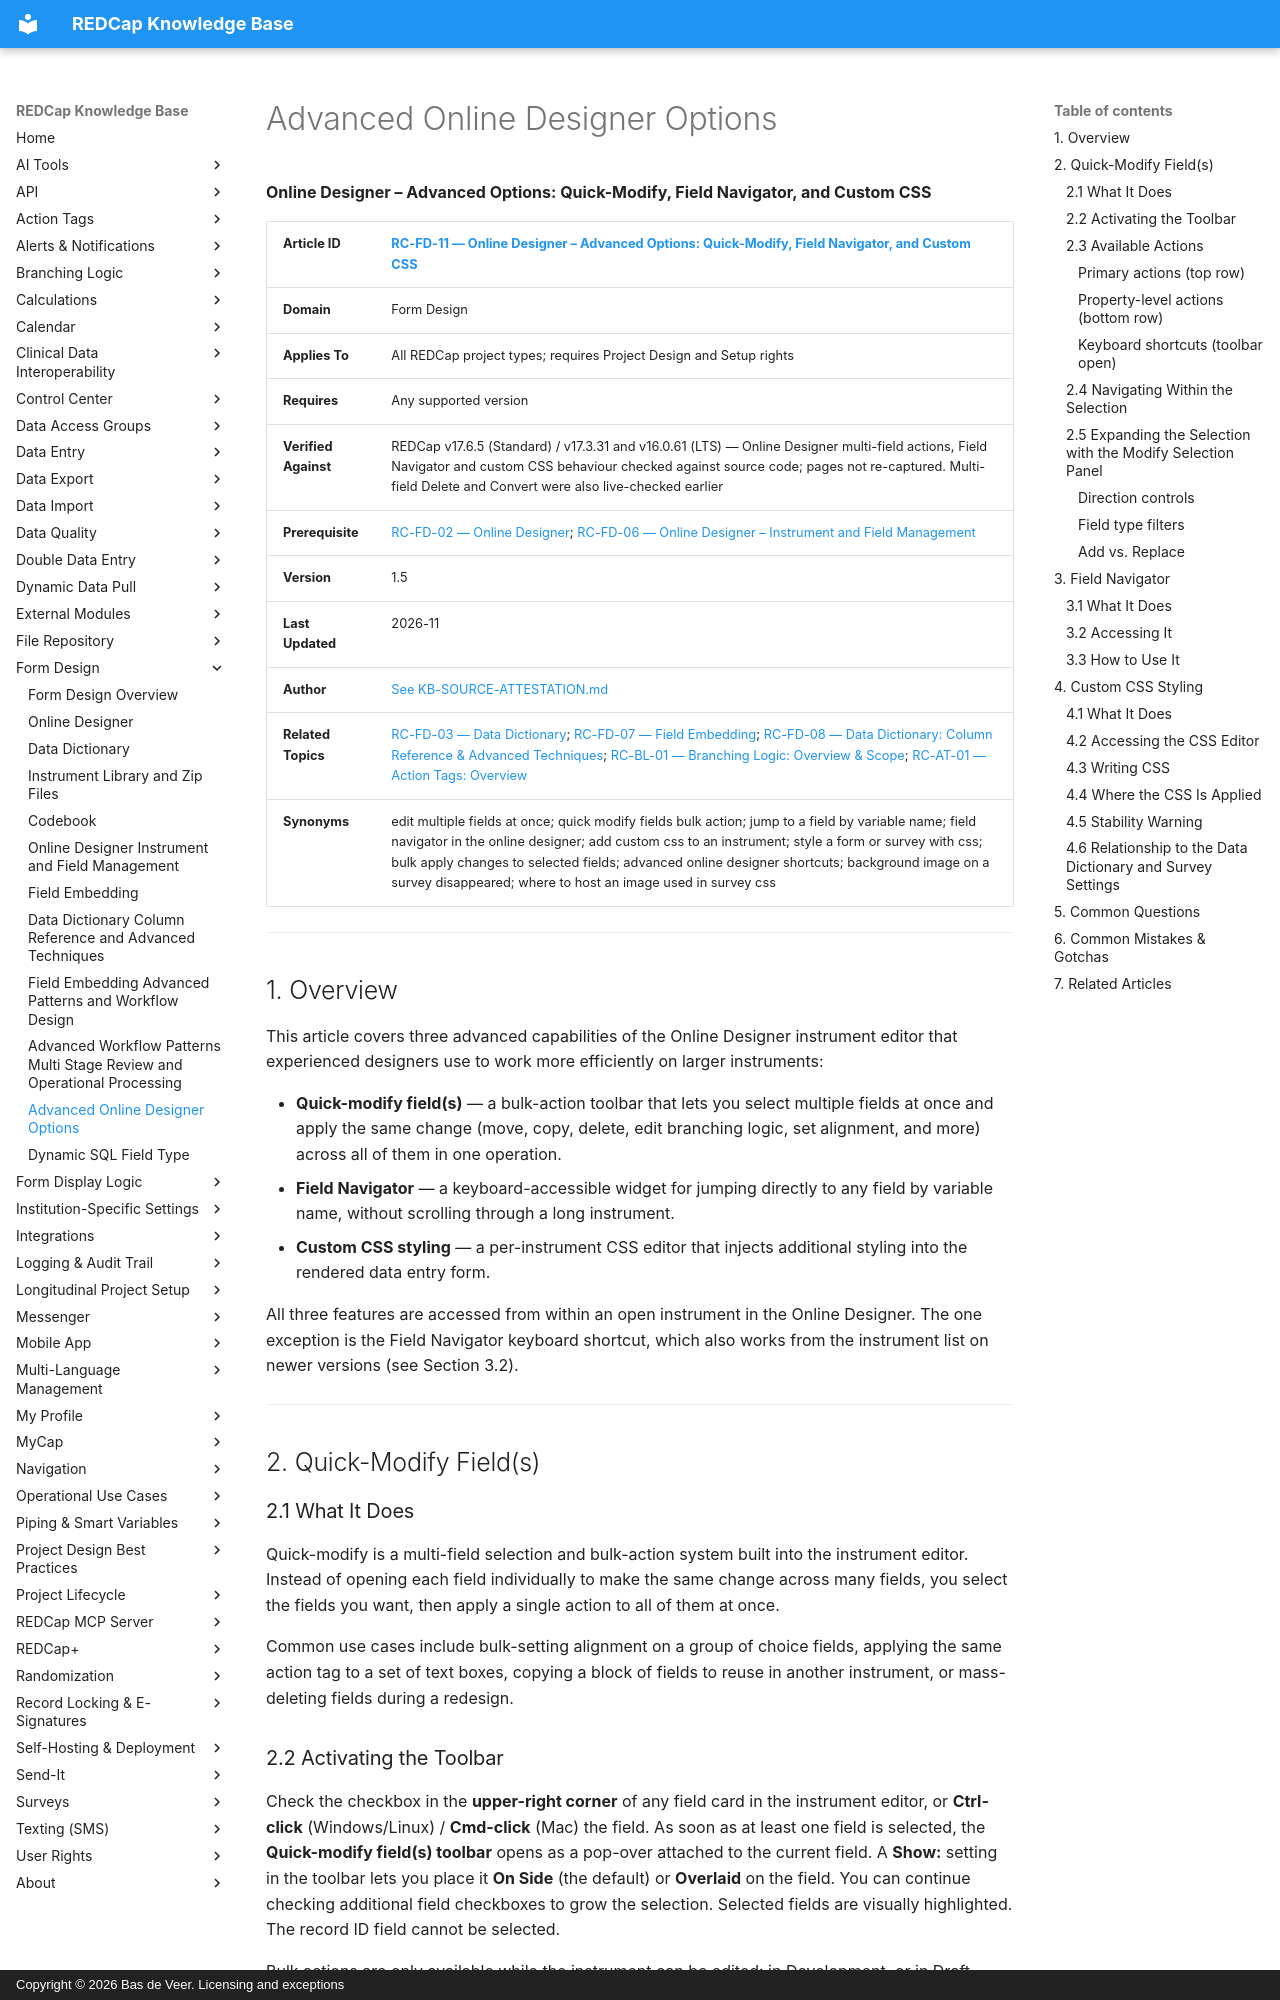

repository: bdeveer/REDCap_KB_RAG · page: RC-FD-11_Advanced-Online-Designer-Options/index.html · generator: mkdocs · copyright: Copyright © 2026 Bas de Veer. Licensing and exceptions



**Online Designer – Advanced Options: Quick-Modify, Field Navigator, and Custom CSS**

| **Article ID** | [RC-FD-11 — Online Designer – Advanced Options: Quick-Modify, Field Navigator, and Custom CSS](RC-FD-11_Advanced-Online-Designer-Options.md) |
|---|---|
| **Domain** | Form Design |
| **Applies To** | All REDCap project types; requires Project Design and Setup rights |
| **Requires** | Any supported version |
| **Verified Against** | REDCap v17.6.5 (Standard) / v17.3.31 and v16.0.61 (LTS) — Online Designer multi-field actions, Field Navigator and custom CSS behaviour checked against source code; pages not re-captured. Multi-field Delete and Convert were also live-checked earlier |
| **Prerequisite** | [RC-FD-02 — Online Designer](RC-FD-02_Online-Designer.md); [RC-FD-06 — Online Designer – Instrument and Field Management](RC-FD-06_Online-Designer-Instrument-and-Field-Management.md) |
| **Version** | 1.5 |
| **Last Updated** | 2026-11 |
| **Author** | [See KB-SOURCE-ATTESTATION.md](KB-SOURCE-ATTESTATION.md) |
| **Related Topics** | [RC-FD-03 — Data Dictionary](RC-FD-03_Data-Dictionary.md); [RC-FD-07 — Field Embedding](RC-FD-07_Field-Embedding.md); [RC-FD-08 — Data Dictionary: Column Reference & Advanced Techniques](RC-FD-08_Data-Dictionary-Column-Reference-and-Advanced-Techniques.md); [RC-BL-01 — Branching Logic: Overview & Scope](RC-BL-01_Branching-Logic-Overview-and-Scope.md); [RC-AT-01 — Action Tags: Overview](RC-AT-01_Action-Tags-Overview.md)|
| **Synonyms** | edit multiple fields at once; quick modify fields bulk action; jump to a field by variable name; field navigator in the online designer; add custom css to an instrument; style a form or survey with css; bulk apply changes to selected fields; advanced online designer shortcuts; background image on a survey disappeared; where to host an image used in survey css |

---

## 1. Overview

This article covers three advanced capabilities of the Online Designer instrument editor that experienced designers use to work more efficiently on larger instruments:

- **Quick-modify field(s)** — a bulk-action toolbar that lets you select multiple fields at once and apply the same change (move, copy, delete, edit branching logic, set alignment, and more) across all of them in one operation.
- **Field Navigator** — a keyboard-accessible widget for jumping directly to any field by variable name, without scrolling through a long instrument.
- **Custom CSS styling** — a per-instrument CSS editor that injects additional styling into the rendered data entry form.

All three features are accessed from within an open instrument in the Online Designer. The one exception is the Field Navigator keyboard shortcut, which also works from the instrument list on newer versions (see Section 3.2).

---

## 2. Quick-Modify Field(s)

### 2.1 What It Does

Quick-modify is a multi-field selection and bulk-action system built into the instrument editor. Instead of opening each field individually to make the same change across many fields, you select the fields you want, then apply a single action to all of them at once.

Common use cases include bulk-setting alignment on a group of choice fields, applying the same action tag to a set of text boxes, copying a block of fields to reuse in another instrument, or mass-deleting fields during a redesign.

### 2.2 Activating the Toolbar

Check the checkbox in the **upper-right corner** of any field card in the instrument editor, or **Ctrl-click** (Windows/Linux) / **Cmd-click** (Mac) the field. As soon as at least one field is selected, the **Quick-modify field(s) toolbar** opens as a pop-over attached to the current field. A **Show:** setting in the toolbar lets you place it **On Side** (the default) or **Overlaid** on the field. You can continue checking additional field checkboxes to grow the selection. Selected fields are visually highlighted. The record ID field cannot be selected.

Bulk actions are only available while the instrument can be edited: in Development, or in Draft Mode for a production project.

To clear the entire selection without taking any action, click the **Clear selection** button (×) in the toolbar.

### 2.3 Available Actions

The toolbar is organized into two rows. The top row contains the primary structural actions; the bottom row contains property-level bulk actions.
